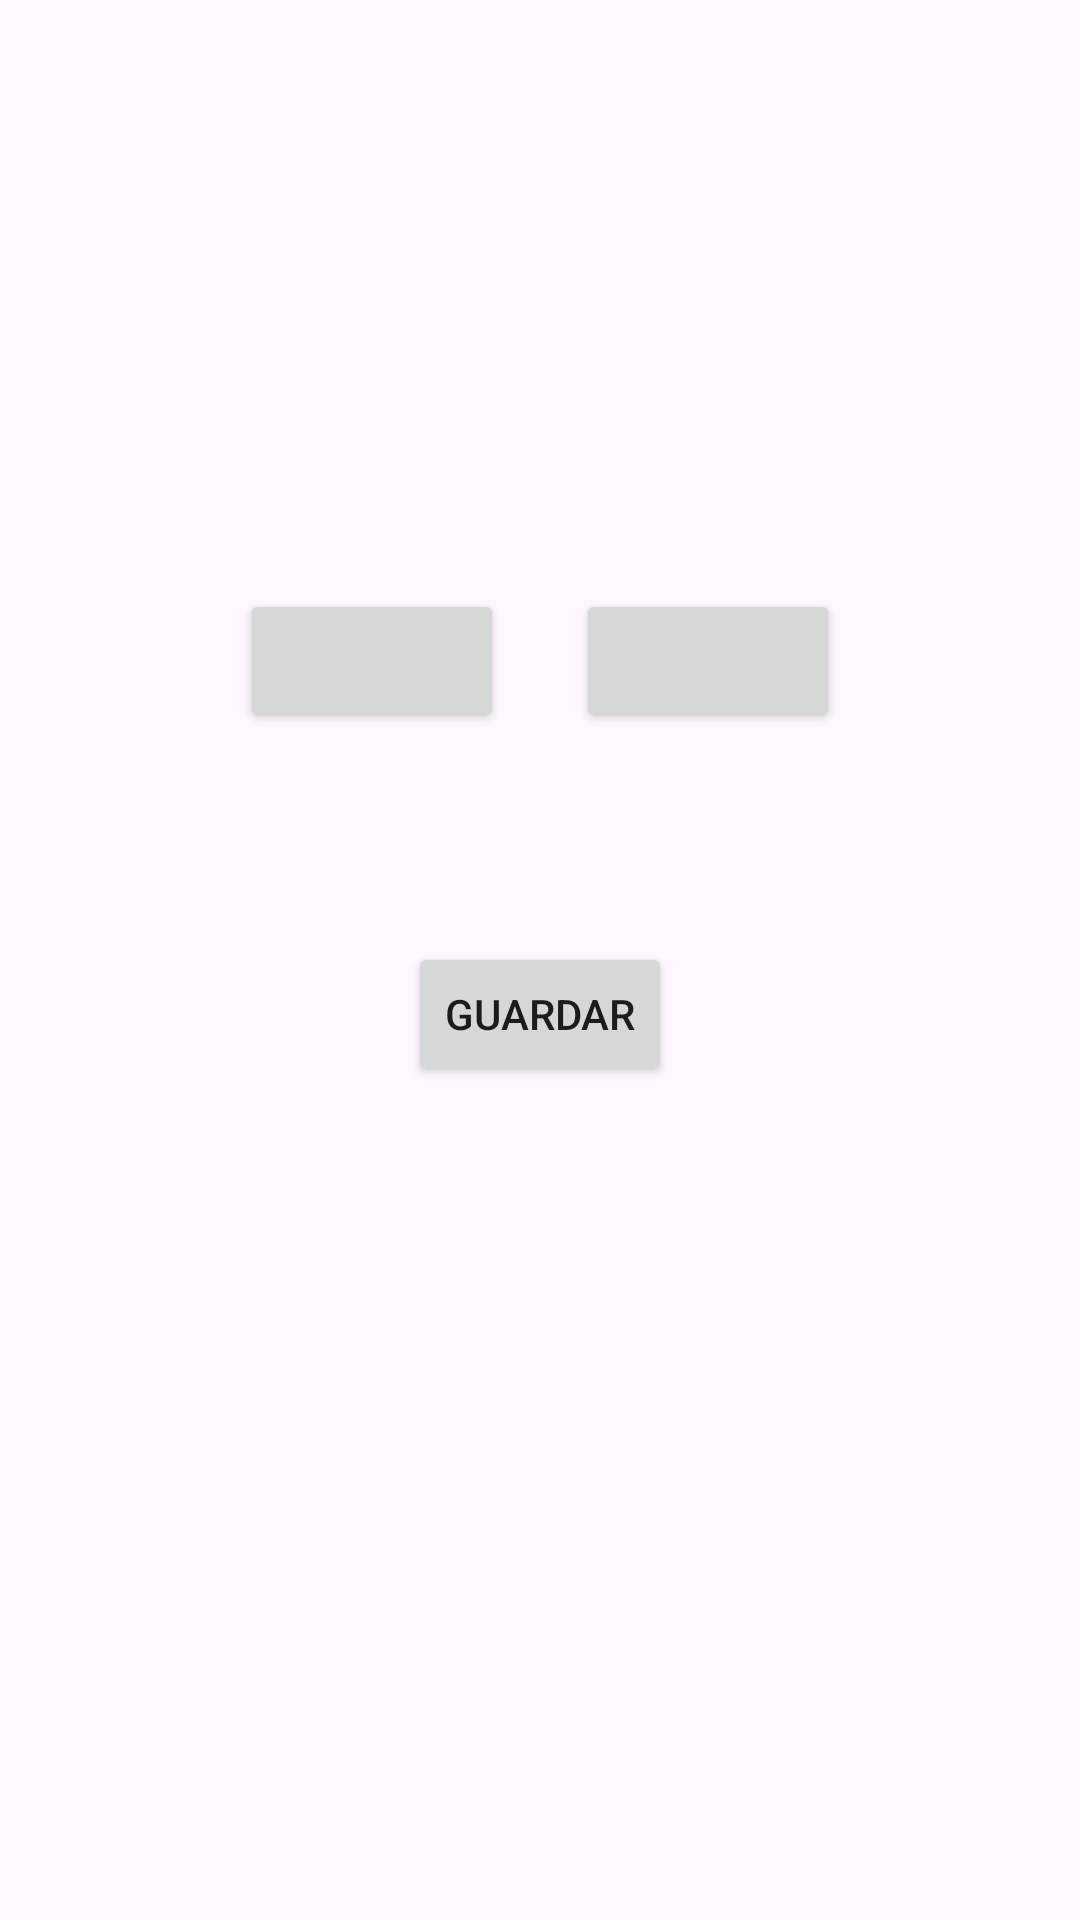

Write the Android layout XML for this screen, with the resource values it uses.
<!-- AndroidManifest.xml: application theme Theme.First_activity -->
<!-- res/layout/activity_jc.xml -->
<?xml version="1.0" encoding="utf-8"?>
<androidx.constraintlayout.widget.ConstraintLayout xmlns:android="http://schemas.android.com/apk/res/android"
    xmlns:app="http://schemas.android.com/apk/res-auto"
    xmlns:tools="http://schemas.android.com/tools"
    android:id="@+id/main"
    android:layout_width="match_parent"
    android:layout_height="match_parent"
    tools:context=".JC_Activity">

    <ImageView
        android:id="@+id/imageView"
        android:layout_width="wrap_content"
        android:layout_height="wrap_content"
        android:layout_marginTop="100dp"
        app:layout_constraintEnd_toEndOf="parent"
        app:layout_constraintStart_toStartOf="parent"
        app:layout_constraintTop_toTopOf="parent"
        tools:src="@tools:sample/avatars" />

    <Button
        android:id="@+id/btnfoto"
        android:layout_width="wrap_content"
        android:layout_height="wrap_content"
        android:layout_marginStart="80dp"
        android:layout_marginTop="-300dp"
        app:layout_constraintBottom_toBottomOf="parent"
        app:layout_constraintStart_toStartOf="parent"
        app:layout_constraintTop_toBottomOf="@+id/imageView"
        tools:text="Tomar Foto" />

    <Button
        android:id="@+id/btnvideo"
        android:layout_width="wrap_content"
        android:layout_height="wrap_content"
        android:layout_marginTop="-300dp"
        android:layout_marginEnd="80dp"
        app:layout_constraintBottom_toBottomOf="parent"
        app:layout_constraintEnd_toEndOf="parent"
        app:layout_constraintTop_toBottomOf="@+id/imageView"
        tools:text="Tomar Video" />

    <Button
        android:id="@+id/btnguardar"
        android:layout_width="wrap_content"
        android:layout_height="wrap_content"
        android:layout_marginTop="200dp"
        android:layout_marginBottom="264dp"
        android:text="@string/Guardar"
        app:layout_constraintBottom_toBottomOf="parent"
        app:layout_constraintEnd_toEndOf="parent"
        app:layout_constraintStart_toStartOf="parent"
        app:layout_constraintTop_toBottomOf="@+id/imageView" />

</androidx.constraintlayout.widget.ConstraintLayout>
<!-- resources referenced by this layout -->
<resources>
  <string name="Guardar">Guardar</string>
  <style name="Theme.First_activity" parent="Base.Theme.First_activity" />
  <style name="Base.Theme.First_activity" parent="Theme.Material3.DayNight.NoActionBar">
          
          
      </style>
</resources>
